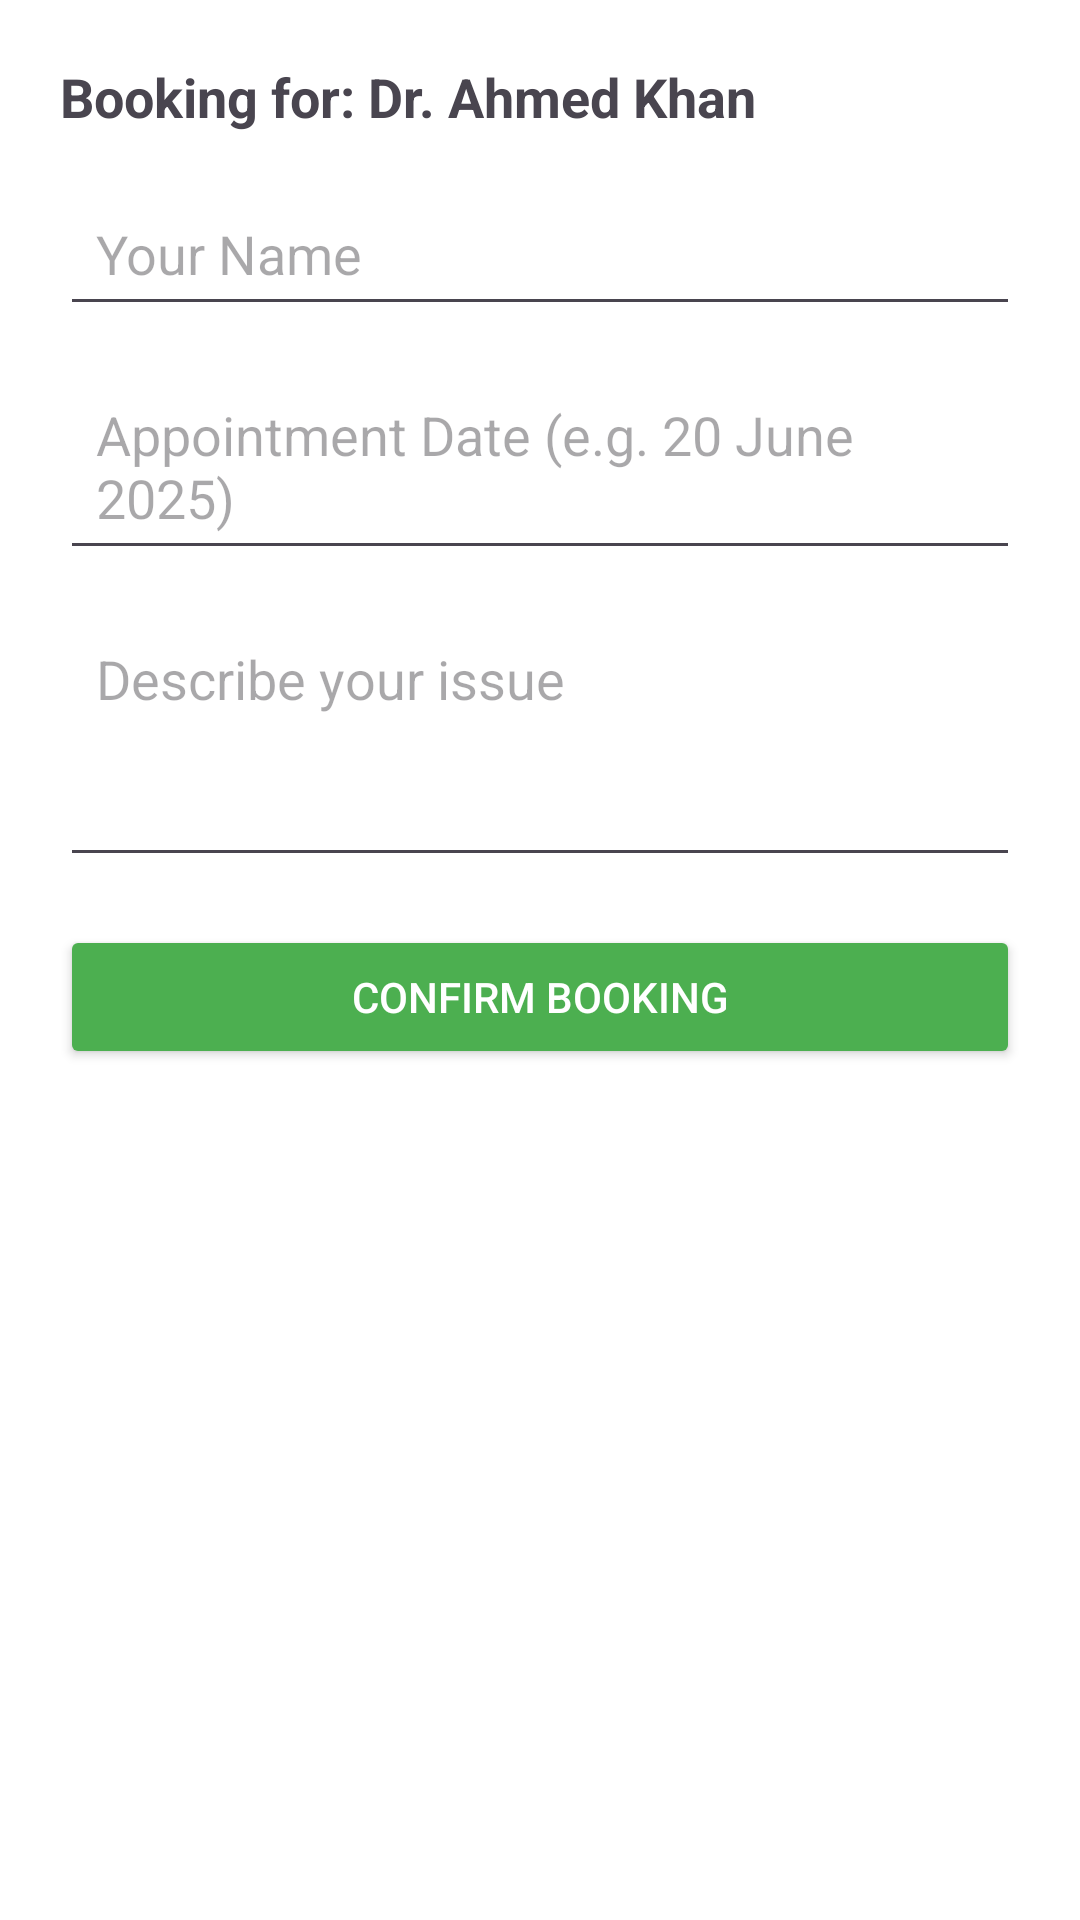

Reconstruct the res/layout file that produces this screen, plus the resources it refers to.
<!-- AndroidManifest.xml: application theme Theme.MedicineAndAppointment -->
<!-- res/layout/activity_book_doctor.xml -->
<?xml version="1.0" encoding="utf-8"?>
<ScrollView xmlns:android="http://schemas.android.com/apk/res/android"
    android:layout_width="match_parent"
    android:layout_height="match_parent"
    android:padding="20dp"
    android:background="#FFFFFF">

    <LinearLayout
        android:layout_width="match_parent"
        android:layout_height="wrap_content"
        android:orientation="vertical">

        <TextView
            android:id="@+id/textDoctorName"
            android:layout_width="wrap_content"
            android:layout_height="wrap_content"
            android:text="Booking for: Dr. Ahmed Khan"
            android:textSize="18sp"
            android:textStyle="bold"
            android:layout_marginBottom="16dp" />

        <EditText
            android:id="@+id/editName"
            android:layout_width="match_parent"
            android:layout_height="wrap_content"
            android:hint="Your Name"
            android:padding="12dp"
            android:layout_marginBottom="12dp" />

        <EditText
            android:id="@+id/editDate"
            android:layout_width="match_parent"
            android:layout_height="wrap_content"
            android:hint="Appointment Date (e.g. 20 June 2025)"
            android:padding="12dp"
            android:layout_marginBottom="12dp" />

        <EditText
            android:id="@+id/editIssue"
            android:layout_width="match_parent"
            android:layout_height="wrap_content"
            android:hint="Describe your issue"
            android:padding="12dp"
            android:minLines="3"
            android:gravity="top"
            android:layout_marginBottom="16dp" />

        <Button
            android:id="@+id/confirmBookingBtn"
            android:layout_width="match_parent"
            android:layout_height="wrap_content"
            android:text="Confirm Booking"
            android:backgroundTint="#4CAF50"
            android:textColor="#FFFFFF" />
    </LinearLayout>
</ScrollView>
<!-- resources referenced by this layout -->
<resources>
  <style name="Theme.MedicineAndAppointment" parent="Base.Theme.MedicineAndAppointment" />
  <style name="Base.Theme.MedicineAndAppointment" parent="Theme.Material3.DayNight.NoActionBar">
          
          
      </style>
</resources>
